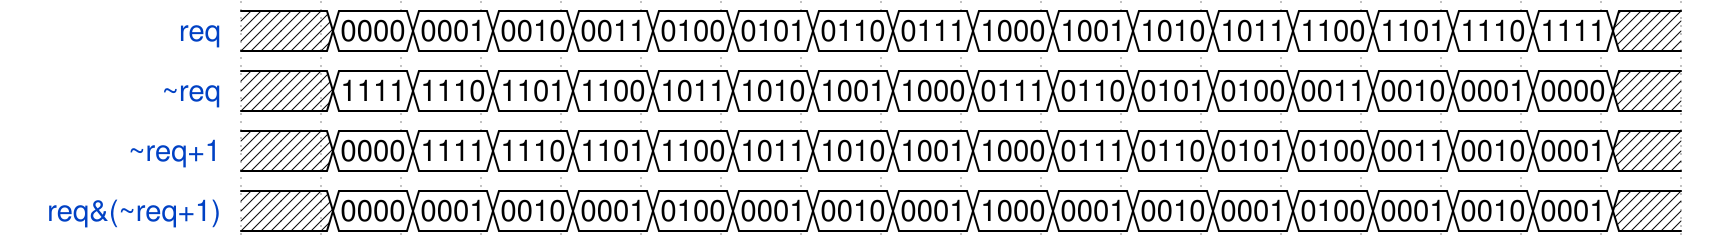

The timing diagram above was drawn with WaveDrom. Write its source.

{signal:[
  {name:"req", wave:"x================x", data:'0000 0001 0010 0011 0100 0101 0110 0111 1000 1001 1010 1011 1100 1101 1110 1111'},
  {name:"~req", wave:"x================x", data:'1111 1110 1101 1100 1011 1010 1001 1000 0111 0110 0101 0100 0011 0010 0001 0000'},
  {name:"~req+1", wave:"x================x", data:'0000 1111 1110 1101 1100 1011 1010 1001 1000 0111 0110 0101 0100 0011 0010 0001'},
  {name:"req&(~req+1)", wave:"x================x", data:'0000 0001 0010 0001 0100 0001 0010 0001 1000 0001 0010 0001 0100 0001 0010 0001'}
]}